Photos from the image-classification dataset "Data" in the GitHub repository usmanali414/Destruction-Detection-in-Satellite-Imagery. Its 2 classes are: destructed, non destructed.

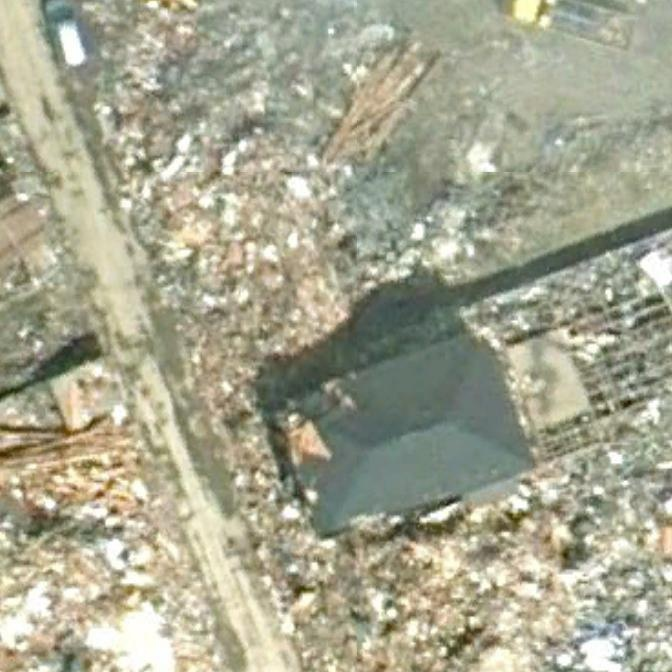
Label: destructed

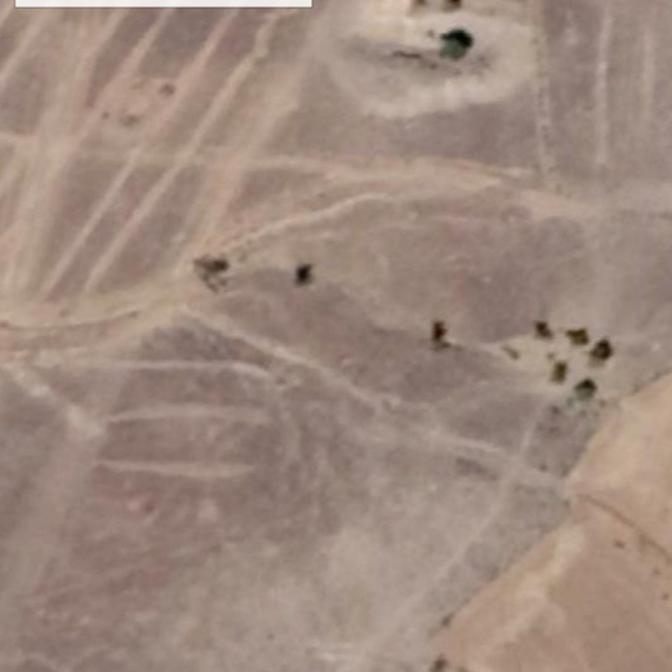
Label: non destructed

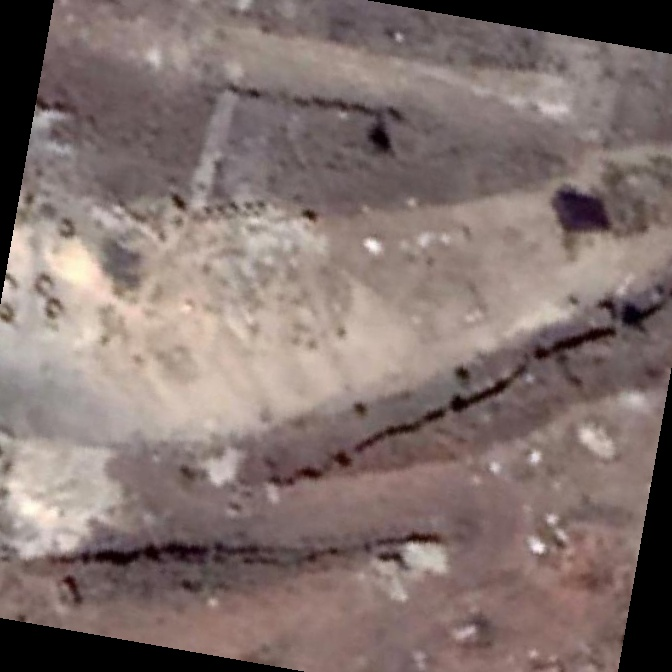
Label: destructed

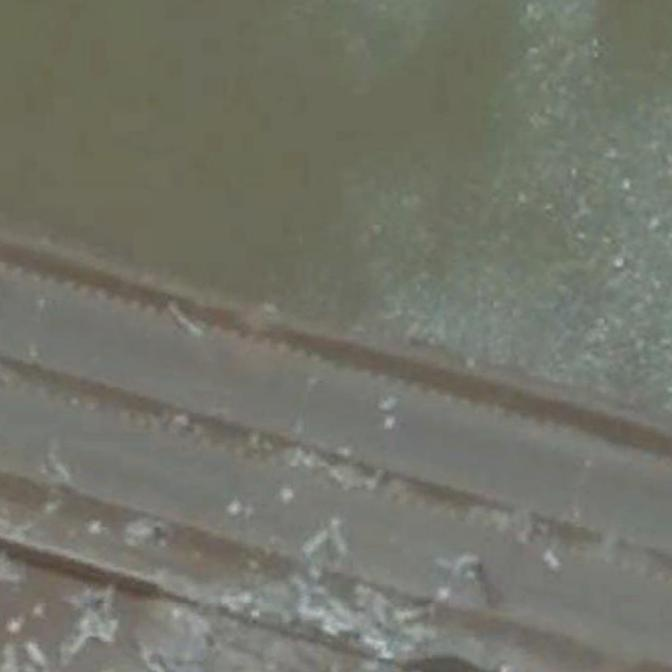
Label: non destructed

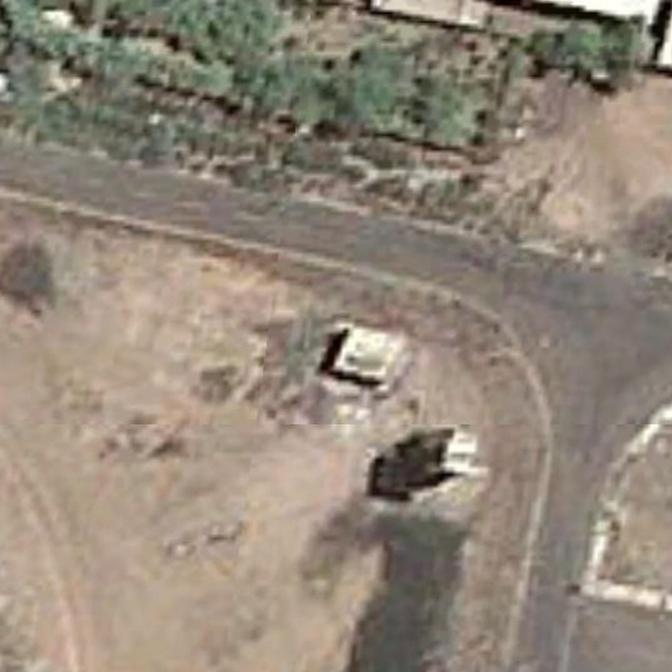
Label: non destructed

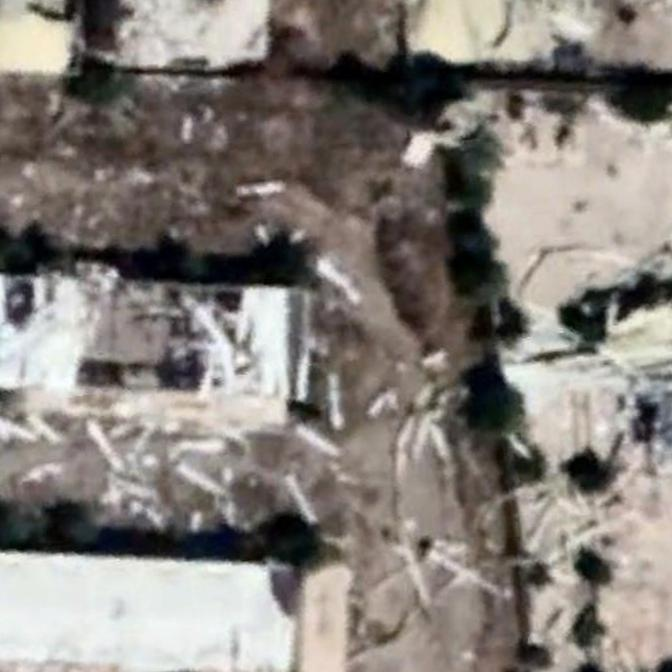
Label: destructed
